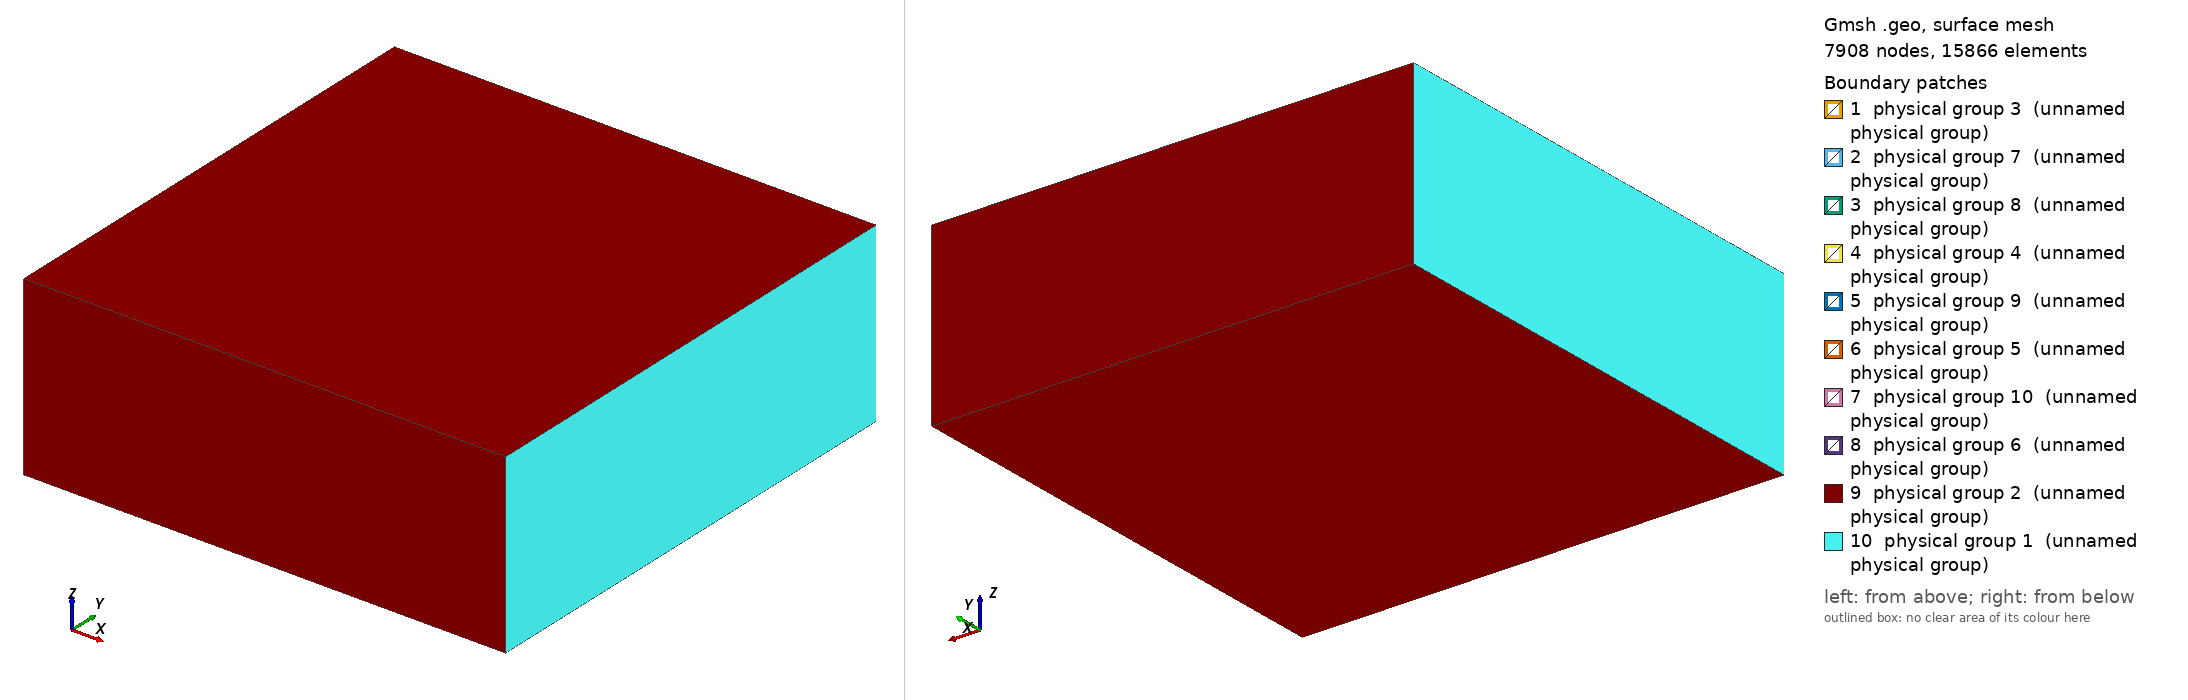

Gmsh geometry script, surface-meshed: 7908 nodes, 15866 surface elements. Boundary patches (legend numbers): 1 physical group 3 (unnamed physical group), 2 physical group 7 (unnamed physical group), 3 physical group 8 (unnamed physical group), 4 physical group 4 (unnamed physical group), 5 physical group 9 (unnamed physical group), 6 physical group 5 (unnamed physical group), 7 physical group 10 (unnamed physical group), 8 physical group 6 (unnamed physical group), 9 physical group 2 (unnamed physical group), 10 physical group 1 (unnamed physical group). Left view from above one corner, right view from below the opposite corner. Legend entries are the model's physical surfaces. The drawing asked Gmsh for element sizes between 1% and 20% of the model's largest extent; the script's own settings can give other sizes.

=== manufactured_solution.geo (drawn) ===
// Create cuboid of idealized cells

// Characteristic length for mesh
lca = 0.14;

// Adjust to change the origin of the mesh
x0=-1;
y0=-0.5;
z0=-0.5;

Nx = 2;
Ny = 2;
Nz = 1;

// Dimensions of cell
h = 1;
w = 1;
l = 1;

// Connection in x direction
hx = 1/2;
wx = 1/2;
lx = 1/2;

// Connection in y direction
hy = 1/2;
wy= 1/2;
ly = 1/2;

// Connection in z direction
hz= 1/2;
wz = 1/2;
lz = 1/2;

i2 = 0;
Macro Cell
 i = 0;
 If (nx == 1)
 pa = newp; Point(pa) = {x+x0, y+y0+w/2+wx/2, z+z0+h/2-hx/2, lca};
 pb = newp; Point(pb) = {x+x0, y+y0+w/2-wx/2, z+z0+h/2-hx/2, lca};
 pc = newp; Point(pc) = {x+x0, y+y0+w/2-wx/2, z+z0+h/2+hx/2, lca};
 pd = newp; Point(pd) = {x+x0, y+y0+w/2+wx/2, z+z0+h/2+hx/2, lca};
 l1 = newl; Line(l1) = {pa, pb};
 l2 = newl; Line(l2) = {pb, pc};
 l3 = newl; Line(l3) = {pc, pd};
 l4 = newl; Line(l4) = {pd, pa};
 c = newc; Curve Loop(c) = {l1, l2, l3, l4};
 s = news; Plane Surface(s) = {c};
 membrane~{t}[i] = s;
 membrane[i2] = s;
 i += 1;
 i2 += 1;
 EndIf
 //If (nx != 1)
    out[] = Extrude{lx, 0, 0}{Curve{l1}; Curve{l2};Curve{l3}; Curve{l4};};
 For j In {1:4}
  membrane~{t}[i] = out[-3+4*j];
  membrane[i2] = out[-3 + 4*j];
  i2 += 1;
  i += 1;
 EndFor
 //EndIf
 p1 = newp; Point(p1) = {x+x0+lx,y+y0,z+z0,lca};
 p2 = newp; Point(p2) = {x+x0+lx, y+y0+w, z+z0, lca};
 p3 = newp; Point(p3) = {x+x0+lx, y+y0+w, z+z0+h, lca};
 p4 = newp; Point(p4) = {x+x0+lx, y+y0, z+z0+h, lca};
 l1 = newl; Line(l1) = {p1, p2};
 l2 = newl; Line(l2) = {p2, p3};
 l3 = newl; Line(l3) = {p3, p4};
 l4 = newl; Line(l4) = {p4, p1};
 c2 = newc; Curve Loop(c2) = {l1, l2, l3, l4};
 //If (nx != 1)
 c3 = newc; Curve Loop(c3) = {out[0], out[4], out[8], out[12]};
 s = news; Plane Surface(s) = {c2, c3};
 //Else
 //s = news; Plane Surface(s) = {c2};
 //EndIf
 membrane~{t}[i] = s;
 membrane[i2] = s;
 i2 += 1;
 i += 1;
 out[] = Extrude{l, 0, 0}{Curve{l1}; Curve{l2};Curve{l3}; Curve{l4};};
 For j In {1:4}
  membrane~{t}[i] = out[-3+4*j];
  i += 1;
  membrane[i2] = out[-3+4*j];
  i2 += 1;
 EndFor
 
 //If (ny != 1)
 Delete{ Surface{out[13]};}
 If (ny != 1)
 outy2[] = Extrude{0, wy, 0}{Curve{outy~{nx}[0]}; Curve{outy~{nx}[4]}; Curve{outy~{nx}[8]}; Curve{outy~{nx}[12]};};
 Else
 pya = newp; Point(pya) = {x+x0 + lx + l/2 - ly/2, y+y0-wy, z+z0 + h/2 - hy/2, lca};
 pyb = newp; Point(pyb) = {x+x0 + lx + l/2 - ly/2, y+y0-wy, z+z0+h/2+hy/2, lca};
 pyc = newp; Point(pyc) = {x+x0 + lx + l/2 + ly/2, y+y0-wy, z+z0+h/2+hy/2, lca};
 pyd = newp; Point(pyd) = {x+x0 + lx + l/2 + ly/2, y+y0-wy, z+z0+h/2-hy/2, lca};
 l1y = newl; Line(l1y) = {pya, pyb};
 l2y = newl; Line(l2y) = {pyb, pyc};
 l3y = newl; Line(l3y) = {pyc, pyd};
 l4y = newl; Line(l4y) = {pyd, pya};
 outy2[] = Extrude{0, wy, 0}{Curve{l1y}; Curve{l2y}; Curve{l3y}; Curve{l4y};};
 EndIf
 For j In {1:4}
 membrane~{t}[i] = outy2[-3+4*j];
 membrane[i2] = outy2[-3+4*j];
 i += 1;
 i2 += 1;
 EndFor
 c2 = newc; Curve Loop(c2) = {l4, out[14], -out[12], out[15]};
 c3 = newc; Curve Loop(c3) = {outy2[0], outy2[4], outy2[8], outy2[12]};
 Plane Surface(out[13]) = {c2, c3};
 If (ny != 1)
 gapy_s = gapy[nx];
 Else
 cy = newc; Curve Loop(cy) = {l1y, l2y, l3y, l4y};
 gapy_s = news; Plane Surface(gapy_s) = {cy};
 EndIf
 //If (ny != Ny)
 Delete{ Surface{out[5]};}
 pa = newp; Point(pa) = {x+x0 + lx + l/2 - ly/2, y+y0+w, z+z0+h/2-hy/2,lca};
 pb = newp; Point(pb) = {x+x0 + lx + l/2 - ly/2, y+y0+w, z+z0+h/2+hy/2, lca};
 pc = newp; Point(pc) = {x+x0 + lx + l/2 + ly/2, y+y0+w, z+z0+h/2+hy/2, lca};
 pd = newp; Point(pd) = {x+x0 + lx + l/2 + ly/2, y+y0+w, z+z0+h/2-hy/2, lca};
 la = newl; Line(la) = {pa, pb};
 lb = newl; Line(lb) = {pb, pc};
 lc = newl; Line(lc) = {pc, pd};
 ld = newl; Line(ld) = {pd, pa};
 c2 = newc; Curve Loop(c2) = {l2, out[6], -out[4], out[7]};
 c3 = newc; Curve Loop(c3) = {la, lb, lc, ld};
 Plane Surface(out[5]) = {c2, c3};
 outy[] = Extrude{0,wy,0}{Curve{la}; Curve{lb}; Curve{lc}; Curve{ld};};
 c = newc; Curve Loop(c) = {outy[0], outy[4], outy[8], outy[12]};
 outy~{nx}[] = outy[];
 For j In {1:4}
 membrane~{t}[i] = outy[-3+4*j];
 membrane[i2] = outy[-3+4*j];
 i += 1;
 i2 += 1;
 EndFor
 gapy[nx] = news; Plane Surface(gapy[nx]) = {c};
 If (ny != Ny)
 Physical Surface(gap_i) = {gapy[nx]};
 gap_i += 1;
 Else
 membrane~{t}[i] = gapy[nx];
 membrane[i2] = gapy[nx];
 i2 += 1;
 i += 1;
 EndIf
 //EndIf
 If (nz != 1)
 Delete{ Surface{out[1]};}
 outz2[] = Extrude{0,0,hz}{Curve{outz~{ny}~{nx}[0]};Curve{outz~{ny}~{nx}[4]};Curve{outz~{ny}~{nx}[8]};Curve{outz~{ny}~{nx}[12]};};
 For j In {1:4}
 membrane~{t}[i] = outz2[-3+4*j];
 membrane[i2] = outz2[-3+4*j];
 i += 1;
 i2 += 1;
 EndFor
 c2 = newc; Curve Loop(c2) = {l1, out[2], -out[0], out[3]};
 c3 = newc; Curve Loop(c3) = {outz2[0], outz2[4], outz2[8], outz2[12]};
 Plane Surface(out[1]) = {c2, c3};
 gapz_s = gapz~{ny}[nx];
 EndIf
 If (nz != Nz)
 Delete{ Surface{out[9]};}
 pa = newp; Point(pa) = {x+x0 + lx + l/2 - lz/2, y+y0 + w/2 -wz/2, z+z0+h, lca};
 pb = newp; Point(pb) = {x+x0 + lx + l/2 - lz/2, y+y0 + w/2 + wz/2, z+z0+h, lca};
 pc = newp; Point(pc) = {x+x0 + lx + l/2 + lz/2, y+y0 + w/2 + wz/2, z+z0+h, lca};
 pd = newp; Point(pd) = {x+x0 + lx + l/2 + lz/2, y+y0 + w/2 - wz/2, z+z0 + h, lca};
 la = newl; Line(la) = {pa, pb};
 lb = newl; Line(lb) = {pb, pc};
 lc = newl; Line(lc) = {pc, pd};
 ld = newl; Line(ld) = {pd, pa};
 c2 = newc; Curve Loop(c2) = {l3, out[10], -out[8], out[11]};
 c3 = newc; Curve Loop(c3) = {la, lb, lc, ld};
 Plane Surface(out[9]) = {c2, c3};
 outz[] = Extrude{0,0,hz}{Curve{la}; Curve{lb}; Curve{lc}; Curve{ld};};
 c = newc; Curve Loop(c) = {outz[0], outz[4], outz[8], outz[12]};
 outz~{ny}~{nx}[] = outz[];
 For j In {1:4}
 membrane~{t}[i] = outz[-3+4*j];
 membrane[i2] = outz[-3+4*j];
 i += 1;
 i2 += 1;
 EndFor
 gapz~{ny}[nx] = news; Plane Surface(gapz~{ny}[nx]) = {c};
 Physical Surface(gap_i) = {gapz~{ny}[nx]};
 gap_i += 1;
 EndIf
 //If (nx != Nx)

 
 pa = newp; Point(pa) = {x+x0+l+lx, y+y0+w/2+wx/2, z+z0+h/2-hx/2, lca};
 pb = newp; Point(pb) = {x+x0+l+lx, y+y0+w/2-wx/2, z+z0+h/2-hx/2, lca};
 pc = newp; Point(pc) = {x+x0+l+lx, y+y0+w/2-wx/2, z+z0+h/2+hx/2, lca};
 pd = newp; Point(pd) = {x+x0+l+lx, y+y0+w/2+wx/2, z+z0+h/2+hx/2, lca};
 la = newl; Line(la) = {pa, pb};
 lb = newl; Line(lb) = {pb, pc};
 lc = newl; Line(lc) = {pc, pd};
 ld = newl; Line(ld) = {pd, pa};
 out1[] = Extrude{lx, 0, 0} {Curve{la}; Curve{lb}; Curve{lc}; Curve{ld};};
 For j In {1:4}
  membrane~{t}[i] = out1[-3+4*j];
  i += 1;
  membrane[i2] = out1[-3+4*j];
  i2 += 1;
 EndFor
 ca = newc; Curve Loop(ca) = {out[0], out[4], out[8], out[12]};
 cb = newc; Curve Loop(cb) = {la, lb, lc, ld};
 s = news; Plane Surface(s) = {ca, cb};
 //Else
 //ca = newc; Curve Loop(ca) = {out[0], out[4], out[8], out[12]};
 //s = news; Plane Surface(s) = {ca};
 //EndIf
 membrane~{t}[i] = s;
 membrane[i2] = s;
 i2 += 1;
 i += 1;
 If (nx != Nx)
 l1 = out1[0];
 l2 = out1[4];
 l3 = out1[8];
 l4 = out1[12];
 g = newc; Curve Loop(g) = {out1[0], out1[4], out1[8], out1[12]};
 gap2 = news; Plane Surface(gap2) = {g};
   Physical Surface(gap_i) = {gap2};
   gap_i += 1;
 Else
 l1 = out1[0];
 l2 = out1[4];
 l3 = out1[8];
 l4 = out1[12];
 g = newc; Curve Loop(g) = {out1[0], out1[4], out1[8], out1[12]};
 gap2 = news; Plane Surface(gap2) = {g};
 membrane~{t}[i] = gap2;
 membrane[i2] = gap2;
 i2 += 1;
 i += 1;
 EndIf
 If (ny == 1)
 membrane~{t}[i] = gapy_s;
 membrane[i2] = gapy_s;
 i2 += 1;
 i += 1;
 EndIf
 Physical Surface(t+2) = membrane~{t}[];
 If (ny != Ny)
   membrane~{t}[i] = gapy[nx];
   i += 1;
 EndIf
 If (ny != 1)
 membrane~{t}[i] = gapy_s;
 i += 1;
   EndIf
 If (nz != Nz)
 membrane~{t}[i] = gapz~{ny}[nx];
 i+=1;
 EndIf
 If (nz != 1)
 membrane~{t}[i] = gapz_s;
 i+=1;
 EndIf
 If (nx != Nx)
   membrane~{t}[i] = gap2;
   i += 1;
 EndIf
 If (nx != 1)
   membrane~{t}[i] = gap;
   i += 1;
 EndIf
 s = news; Surface Loop(t+2) = membrane~{t}[];
 Volume(t+2) = {t+2};
 Physical Volume(t+2) = {t+2};
 
 gap = gap2;
Return

x = 0; y=0; z = 0;

//Nx = 3;
gap_i = Nx*Ny*Nz + 3;
//pa = newp; Point(pa) = {x-wx, y + h/2 - hx/2, 0, lca};
//pb = newp; Point(pb) = {x-wx, y + h/2 + hx/2, 0, lca};
//base = newl; Line(base) = {pa, pb};
For nz In {1:Nz}
For ny In {1:Ny}
For nx In {1:Nx}
  t = (nz-1) * (Nx * Ny) + (ny - 1) * Nx + nx;
  Call Cell;
  x += l + lx + lx;

EndFor
y += w + wy + wy;
x = 0;
EndFor
y=0;
x = 0;
z += h + hz + hz;
EndFor

ec_x = 3/8;
ec_y = 3/8;
ec_z = 3/8;

p1 = newp; Point(p1) = {-ec_x+x0, -ec_y-wy+y0, -ec_z+z0, lca};
p2 = newp; Point(p2) = {-ec_x+x0, (w + 2 * wy) * Ny + ec_y - wy+y0, -ec_z+z0, lca};
p3 = newp; Point(p3) = {- ec_x+x0, (w + 2 * wy) * Ny +ec_y -wy+y0, (h + 2 * hz) * Nz - 2*hz+ec_z+z0, lca};
p4 = newp; Point(p4) = {-ec_x+x0, -ec_y-wy+y0, (h + 2*hz) * Nz - 2*hz+ec_z+z0, lca};
l1 = newl; Line(l1) = {p1, p2};
l2 = newl; Line(l2) = {p2, p3};
l3 = newl; Line(l3) = {p3, p4};
l4 = newl; Line(l4) = {p4, p1};
out[]=Extrude{Nx * (l + 2 * lx) + 2* ec_x, 0, 0} {Curve{l1}; Curve{l2};Curve{l3}; Curve{l4};};

c = newc; Curve Loop(c) = {l1, l2, l3, l4};
s = news; Plane Surface(s) = {c};

c = newc; Curve Loop(c) = {out[0], out[4], out[8], out[12]};
s2 = news; Plane Surface(s2) = {c};

s3 = news; Surface Loop(1) = {s, s2, out[1], out[5], out[9], out[13]};
Surface Loop(s3) = membrane[];

// Here we define boundary regions for Dirichlet boundary conditions (region 1) and Neummann (region 2)
Physical Surface(2) = {out[1], out[5], out[9], out[13]};
Physical Surface(1) = {s, s2};
Volume(1) = {1, s3};
Physical Volume(1) = {1};

Point(0123456789) = {0, 0, 0, lca};
